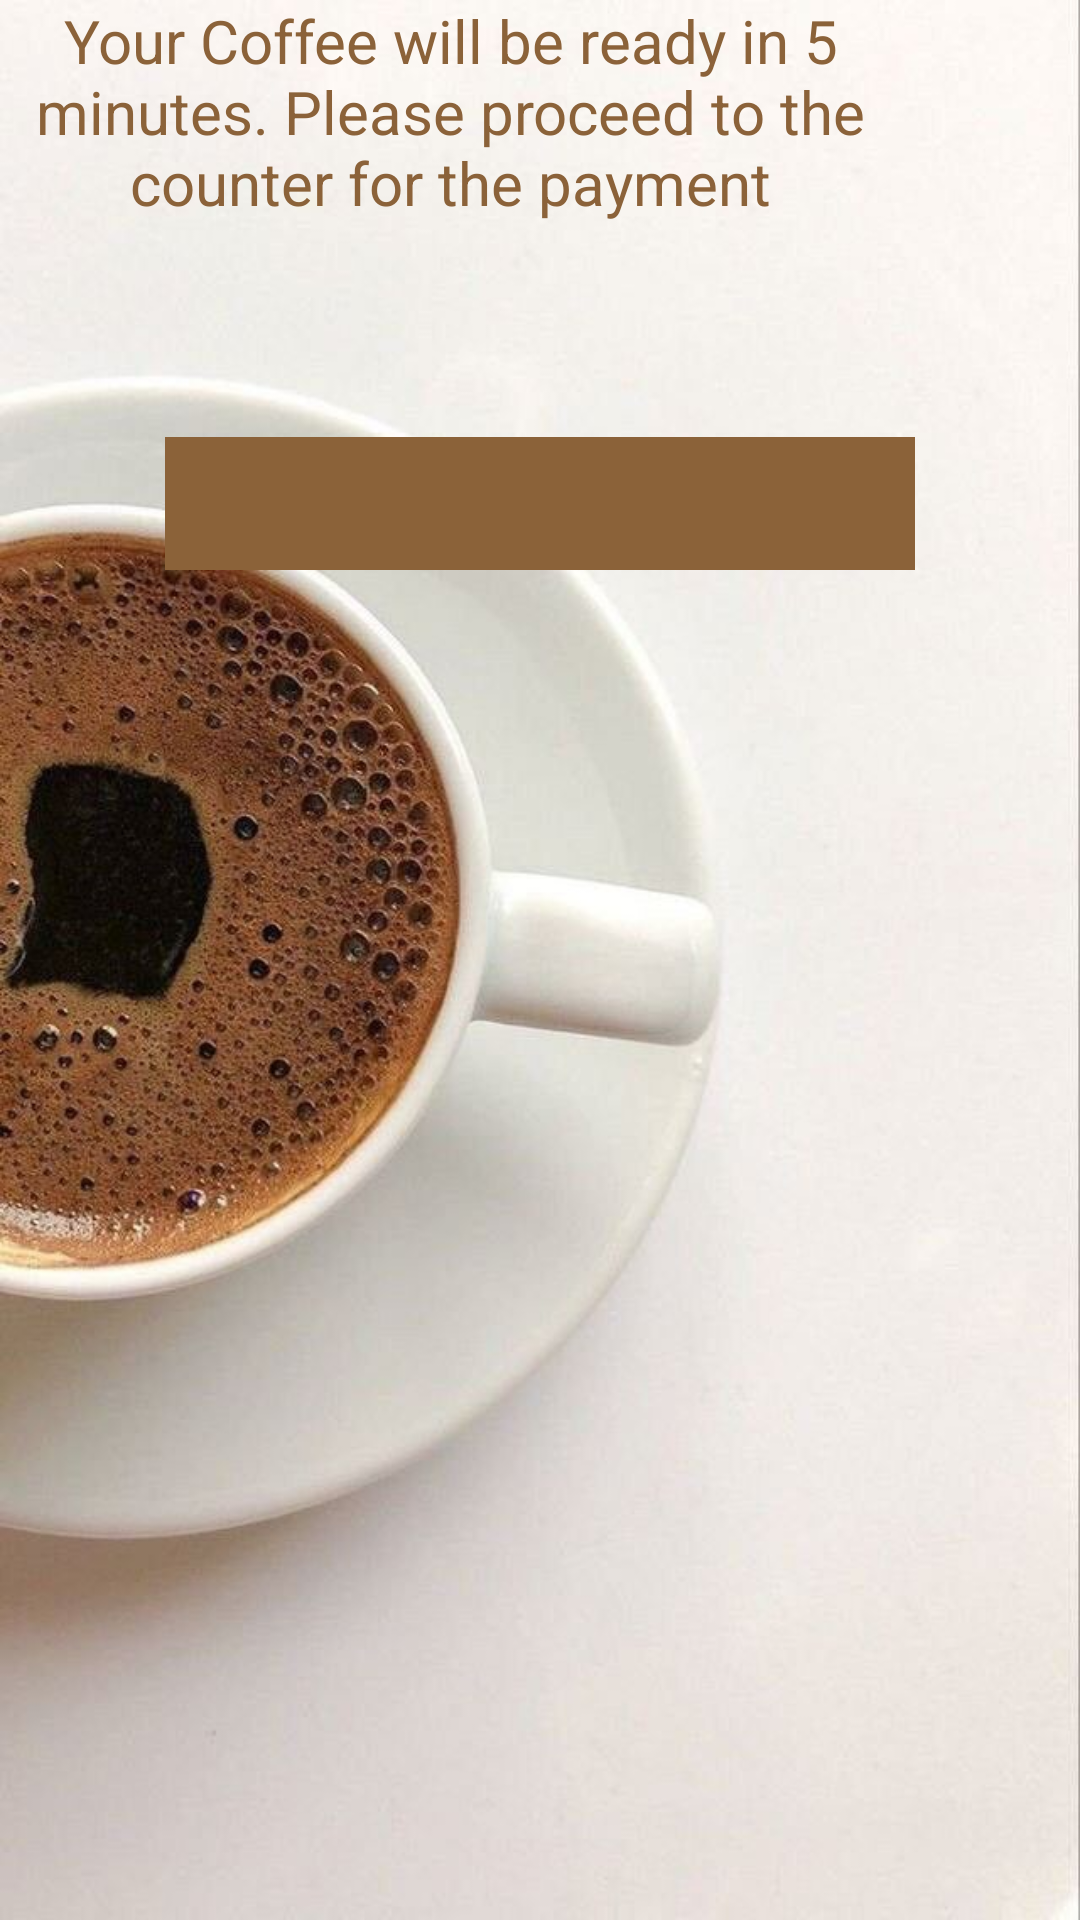

This screen was rendered from an Android layout file. Write that file and the resources it references.
<!-- AndroidManifest.xml: application theme Theme.ThePremiumCoffeeApp -->
<!-- res/layout/activity_checkoutpage.xml -->
<?xml version="1.0" encoding="utf-8"?>
<androidx.constraintlayout.widget.ConstraintLayout xmlns:android="http://schemas.android.com/apk/res/android"
    xmlns:app="http://schemas.android.com/apk/res-auto"
    xmlns:tools="http://schemas.android.com/tools"
    android:layout_width="match_parent"
    android:layout_height="match_parent"
    android:background="@drawable/coffebackground"
    tools:context=".checkoutpage">

    <ImageView
        android:id="@+id/imageView4"
        android:layout_width="112dp"
        android:layout_height="0dp"
        android:layout_marginTop="51dp"
        android:layout_marginBottom="96dp"
        android:src="@drawable/coffeelogoapp"
        app:layout_constraintBottom_toTopOf="@+id/result"
        app:layout_constraintEnd_toEndOf="parent"
        app:layout_constraintStart_toStartOf="parent"
        app:layout_constraintTop_toTopOf="parent" />

    <TextView
        android:id="@+id/result"
        android:layout_width="0dp"
        android:layout_height="wrap_content"
        android:layout_marginStart="55dp"
        android:layout_marginEnd="55dp"
        android:layout_marginBottom="450dp"
        android:background="#8B6239"
        android:padding="10dp"
        android:textColor="#ECE5DF"
        android:textSize="18dp"
        app:layout_constraintBottom_toBottomOf="parent"
        app:layout_constraintEnd_toEndOf="parent"
        app:layout_constraintStart_toStartOf="parent"
        app:layout_constraintTop_toBottomOf="@+id/imageView4" />

    <TextView
        android:id="@+id/thanks"
        android:layout_width="300dp"
        android:layout_height="wrap_content"
        android:text="Your Coffee will be ready in 5 minutes. Please proceed to the counter for the payment"
        android:textAlignment="center"
        android:textColor="#8B6239"
        android:textSize="20dp"
        tools:layout_editor_absoluteX="55dp"
        tools:layout_editor_absoluteY="514dp" />


</androidx.constraintlayout.widget.ConstraintLayout>
<!-- resources referenced by this layout -->
<resources>
  <!-- drawable coffebackground: jpg bitmap (drawable, 59268 bytes) -->
  <style name="Theme.ThePremiumCoffeeApp" parent="Base.Theme.ThePremiumCoffeeApp" />
  <style name="Base.Theme.ThePremiumCoffeeApp" parent="Theme.Material3.DayNight.NoActionBar">
          
          
      </style>
</resources>
